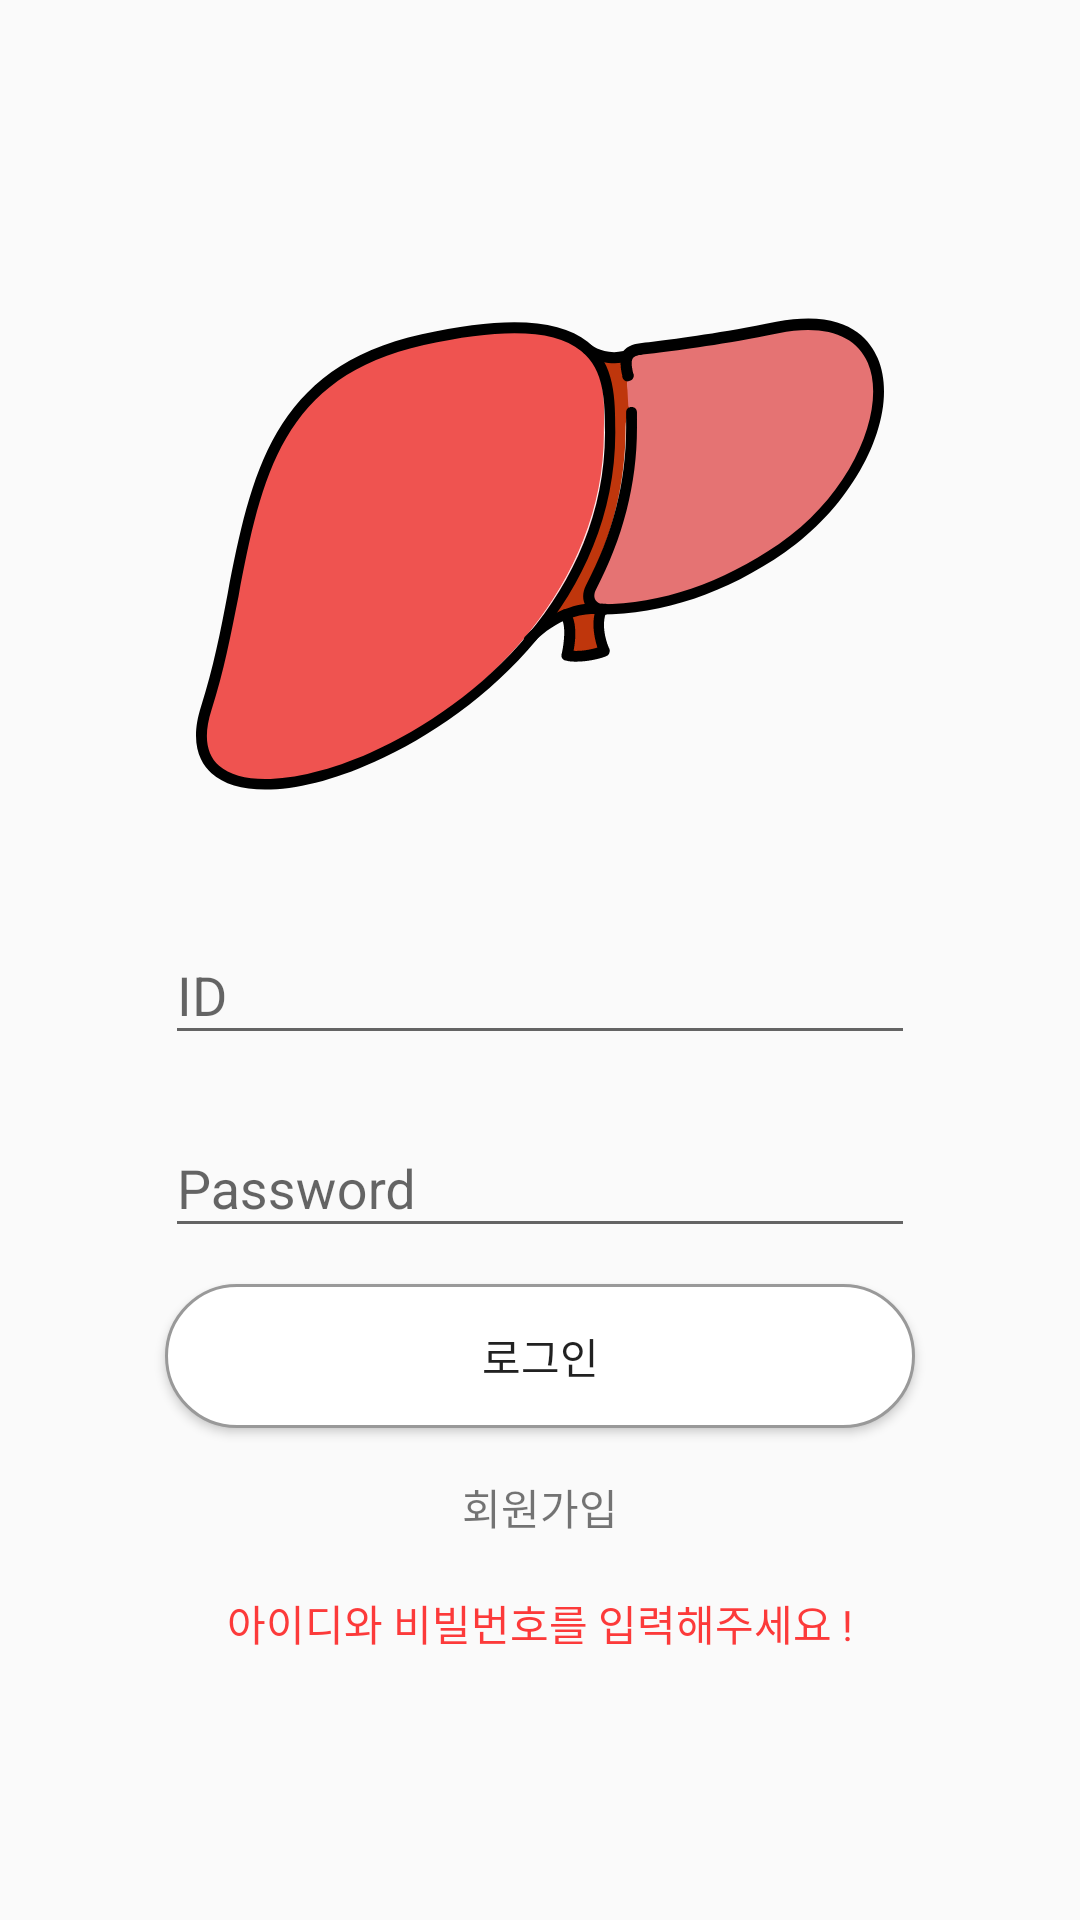

The Android layout XML behind this screen, and the referenced resources:
<!-- AndroidManifest.xml: application theme AppTheme -->
<!-- res/layout/activity_login.xml -->
<?xml version="1.0" encoding="utf-8"?>
<android.support.constraint.ConstraintLayout xmlns:android="http://schemas.android.com/apk/res/android"
    xmlns:app="http://schemas.android.com/apk/res-auto"
    xmlns:tools="http://schemas.android.com/tools"
    android:layout_width="match_parent"
    android:layout_height="match_parent"
    tools:context=".LoginActivity"
    tools:layout_editor_absoluteY="25dp">

    <ImageView
        android:id="@+id/imageView_login_liver"
        android:layout_width="0dp"
        android:layout_height="0dp"
        android:layout_marginBottom="8dp"
        android:layout_marginEnd="24dp"
        android:layout_marginStart="24dp"
        android:layout_marginTop="70dp"
        app:layout_constraintBottom_toTopOf="@+id/guideline_login"
        app:layout_constraintEnd_toEndOf="parent"
        app:layout_constraintStart_toStartOf="parent"
        app:layout_constraintTop_toTopOf="parent"
        app:srcCompat="@drawable/liver" />

    <android.support.constraint.Guideline
        android:id="@+id/guideline_login"
        android:layout_width="wrap_content"
        android:layout_height="wrap_content"
        android:orientation="horizontal"
        app:layout_constraintGuide_percent="0.48" />

    <android.support.design.widget.TextInputLayout
        android:id="@+id/login_id_layout"
        android:layout_width="match_parent"
        android:layout_height="wrap_content"
        android:layout_below="@id/textView_error"
        android:layout_marginBottom="6dp"
        android:layout_marginEnd="55dp"
        android:layout_marginStart="55dp"
        app:layout_constraintBottom_toTopOf="@+id/login_password_layout"
        app:layout_constraintEnd_toEndOf="parent"
        app:layout_constraintHorizontal_bias="0.5"
        app:layout_constraintStart_toStartOf="parent"
        app:layout_constraintTop_toBottomOf="@+id/imageView_login_liver"
        app:layout_constraintVertical_bias="0.04000002">

        <EditText
            android:id="@+id/editText_login_id"
            android:layout_width="match_parent"
            android:layout_height="wrap_content"
            android:hint="ID"
            android:inputType="textEmailAddress" />

    </android.support.design.widget.TextInputLayout>


    <android.support.design.widget.TextInputLayout
        android:id="@+id/login_password_layout"
        android:layout_width="match_parent"
        android:layout_height="wrap_content"
        android:layout_below="@id/login_id_layout"
        android:layout_marginBottom="6dp"
        android:layout_marginEnd="55dp"
        android:layout_marginStart="55dp"
        android:layout_marginTop="6dp"
        app:layout_constraintBottom_toTopOf="@+id/button_login"
        app:layout_constraintEnd_toEndOf="parent"
        app:layout_constraintHorizontal_bias="0.5"
        app:layout_constraintStart_toStartOf="parent"
        app:layout_constraintTop_toBottomOf="@+id/login_id_layout"
        app:layout_constraintVertical_bias="0.0">

        <EditText
            android:id="@+id/editText_login_password"
            android:layout_width="match_parent"
            android:layout_height="wrap_content"
            android:hint="Password"
            android:inputType="textPassword" />

    </android.support.design.widget.TextInputLayout>


    <android.support.v7.widget.AppCompatButton
        android:id="@+id/button_login"
        android:layout_width="0dp"
        android:layout_height="wrap_content"
        android:layout_below="@+id/login_password_layout"
        android:layout_marginBottom="8dp"
        android:layout_marginEnd="55dp"
        android:layout_marginStart="55dp"
        android:layout_marginTop="6dp"
        android:background="@drawable/white_rounded_button"
        android:padding="12dp"
        android:text="로그인"
        app:layout_constraintBottom_toTopOf="@+id/signup_textView"
        app:layout_constraintEnd_toEndOf="parent"
        app:layout_constraintHorizontal_bias="0.5"
        app:layout_constraintStart_toStartOf="parent"
        app:layout_constraintTop_toBottomOf="@+id/login_password_layout"
        app:layout_constraintVertical_bias="0.45" />

    <TextView
        android:id="@+id/textView_error"
        android:layout_width="match_parent"
        android:layout_height="wrap_content"
        android:layout_marginBottom="8dp"
        android:layout_marginEnd="32dp"
        android:layout_marginStart="32dp"
        android:layout_marginTop="8dp"
        android:text="아이디와 비빌번호를 입력해주세요 !"
        android:textAlignment="center"
        android:textColor="@color/colorBad"
        app:layout_constraintBottom_toBottomOf="parent"
        app:layout_constraintEnd_toEndOf="parent"
        app:layout_constraintHorizontal_bias="0.0"
        app:layout_constraintStart_toStartOf="parent"
        app:layout_constraintTop_toBottomOf="@+id/signup_textView"
        app:layout_constraintVertical_bias="0.126"
        tools:text="존재하지 않는 아이디나 비빌번호입니다 !" />

    <ProgressBar
        android:id="@+id/progressBar_login"
        style="?android:attr/progressBarStyle"
        android:layout_width="wrap_content"
        android:layout_height="wrap_content"
        android:layout_marginBottom="8dp"
        android:layout_marginEnd="32dp"
        android:layout_marginStart="32dp"
        android:layout_marginTop="8dp"
        android:textAlignment="center"
        app:layout_constraintBottom_toBottomOf="parent"
        app:layout_constraintEnd_toEndOf="parent"
        app:layout_constraintHorizontal_bias="0.498"
        app:layout_constraintStart_toStartOf="parent"
        app:layout_constraintTop_toBottomOf="@+id/signup_textView"
        app:layout_constraintVertical_bias="0.073" />

    <TextView
        android:id="@+id/signup_textView"
        android:layout_width="59dp"
        android:layout_height="19dp"
        android:layout_marginEnd="8dp"
        android:layout_marginStart="8dp"
        android:layout_marginTop="16dp"
        android:text="회원가입"
        android:textAlignment="center"
        app:layout_constraintEnd_toEndOf="parent"
        app:layout_constraintStart_toStartOf="parent"
        app:layout_constraintTop_toBottomOf="@+id/button_login" />

</android.support.constraint.ConstraintLayout>
<!-- resources referenced by this layout -->
<resources>
  <color name="colorBad">#FC3A3A</color>
  <!-- drawable liver: vector/xml drawable (drawable, 6553 chars, omitted) -->
  <!-- drawable white_rounded_button (drawable) -->
  <?xml version="1.0" encoding="utf-8"?>
  <selector xmlns:android="http://schemas.android.com/apk/res/android">
  
      <item
          android:state_pressed="true">
          <shape>
              <solid
                  android:color="@color/colorAccent"/>
              <stroke
                  android:color="@color/colorBlack"
                  android:width="1dp"/>
              <corners
                  android:radius="50dp"/>
          </shape>
      </item>
      <item>
          <shape>
              <solid
                  android:color="@color/colorWhite"/>
              <stroke
                  android:color="@color/colorGray"
                  android:width="1dp"/>
              <corners
                  android:radius="50dp"/>
          </shape>
      </item>
  
  
  </selector>
  <style name="AppTheme" parent="Theme.AppCompat.Light.NoActionBar">
          
          <item name="colorPrimary">@color/colorPrimary</item>
          <item name="colorPrimaryDark">@color/colorPrimaryDark</item>
          <item name="colorAccent">@color/colorAccent</item>
      </style>
  <color name="colorAccent">#28b8ff</color>
  <color name="colorBlack">#000000</color>
  <color name="colorWhite">#FFFFFF</color>
  <color name="colorGray">#999999</color>
  <color name="colorPrimary">#039BE5</color>
  <color name="colorPrimaryDark">#303F9F</color>
</resources>
